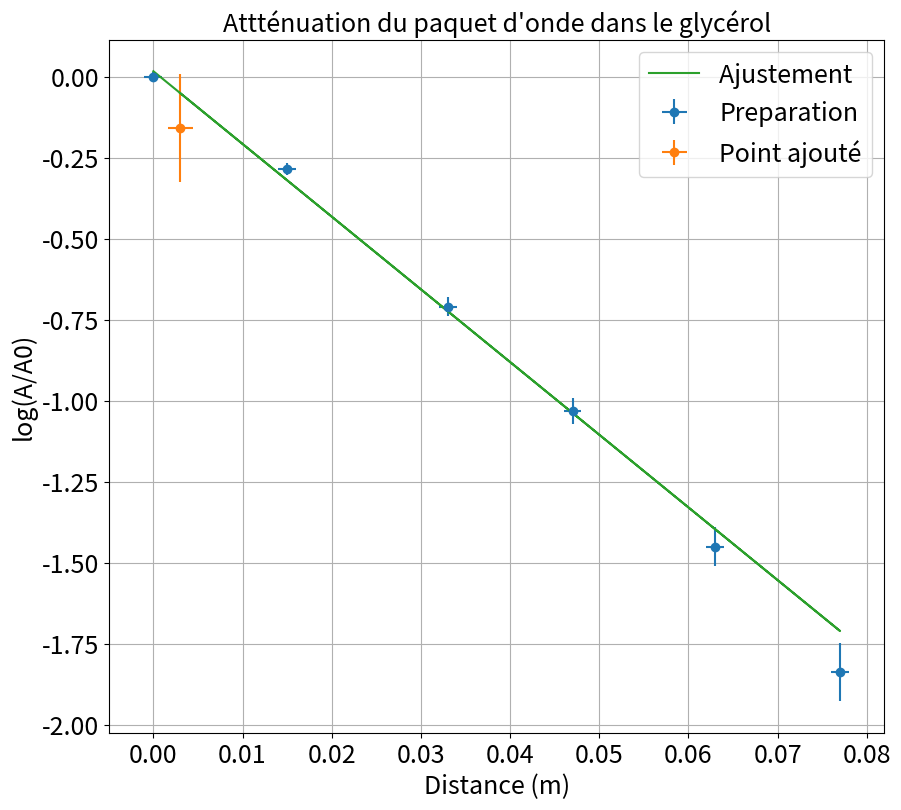
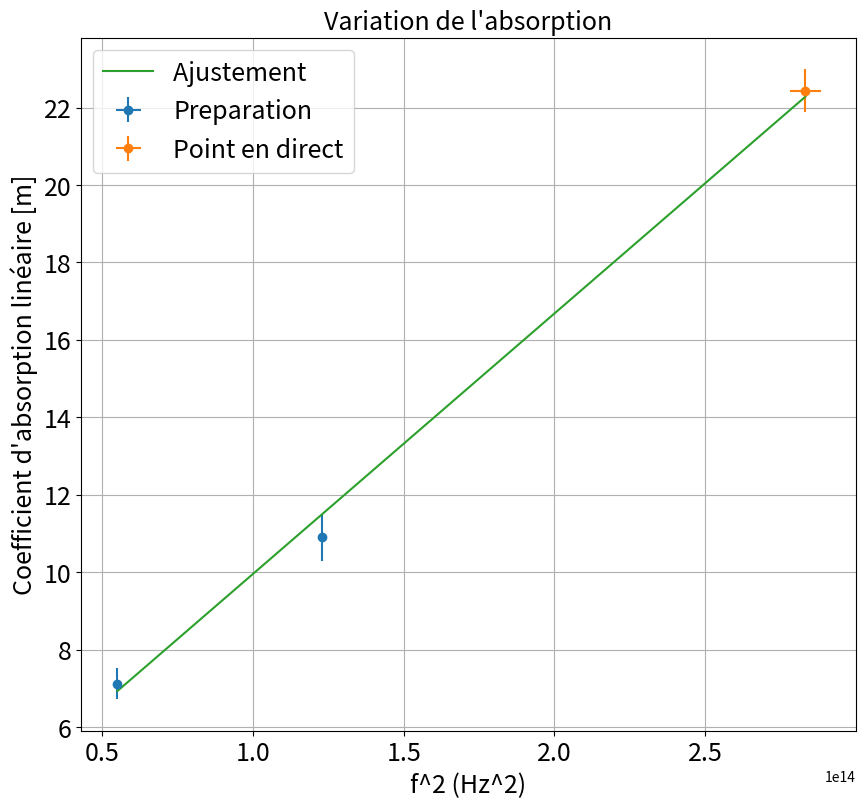

These charts were generated, in order, by the following Python code:
import numpy as np
import scipy as sp
import matplotlib.pyplot as plt
from scipy.optimize import curve_fit



ftsize=18

freq=1 # Mettre à 1 pour verifier la dependance en frequence.
'''
Prendre le module ECHOSCOPE.
Prendre la cuve sur lequel on peut translater la sonde réceptrice
Brancher la sonde émettrice et faire adaptation d'impédance sur l'entrée de cuve.
Placer la sonde réceptrice dans le bon sens et faire le trigger sur l'enveloppe a priori le trigger est pourrave
Mesurer l'amplitude du pic recu, le temps de propagation et la distance emetteur recepteur à partir d'une distance donnée. Nous avions comencé à 3cm l'un de l'autre pour la posito de reference.

L'idée de la manip est de montrer l'attenuation d'une onde acoustique dans un fluide.
Nous allons dans un premier temps montrer que comment cette amplitude decroit


Puis nous evaluerons l'evolution du facteur de relaxation avec la fréquence.
La fréquence peut se voir en regardant au sein du pulse l'oscillation produite. En fait la sonde envoie pendant un certain temps un signal d'une certaine amplitude avec une certaine fréquence.

'''


### Point en live
Tlive=np.array([1.12e-6/3]) #Mesure du temps entre trois oscillations (microsec)

xlive_in=np.array([6])*1e-2 #Position du récepteur (m)
ylive_in=np.array([0.6]) # Amplitude du maximum (V)

xliverr_in=np.array([1])*1e-3
yliverr_in=np.array([0.05])

if len(xlive_in)>0:
    xlive=xlive_in#-Position[0]
    ylive=np.log(ylive_in)#/Amplitude[0])
else:
    xlive=np.array([])
    ylive=np.array([])


if len(xlive_in)>0:
    xliverr=xliverr_in*np.sqrt(2)
    yliverr=2*yliverr_in/ylive_in
else:
    xliverr=np.array([])
    yliverr=np.array([])


### Données


#Autres fréquences mesurées.
'''
T=2.54e-6/3
Amplitude=np.array([1.27,1.23,1.14,1.056,0.975,0.893,0.856])
temps=np.array([0,6.4,13.38,18.54,24.96,29.86,34.5])*1e-6
Position=np.array([6.3,7.5,8.9,9.9,11.2,12.1,13])*1e-2

T=1.7e-6/3
Amplitude=np.array([1.42,1.337,1.287,1.143,1.03,0.906,0.806,0.656])
temps=np.array([0,19,24.2,34.2,42.5,48,54.6,64.1])*1e-6
Position=np.array([3,4.5,5.4,7.4,9,10,11.2,13.1])*1e-2
'''

T=1.12e-6/3 #Période du signal
Amplitude=np.array([0.704,0.529,0.346,0.251,0.165,0.112])
temps=np.array([0,8.3,17.76,24.94,33.18,40.9])*1e-6
Position=np.array([5.7,7.2,9,10.4,12,13.4])*1e-2

#print(Position/temps)

cson=1915
f=1/T
Amplitude_dat=Amplitude/Amplitude[0]#Normalise l'amplitude
Position_dat=Position-Position[0]#Pour que la position initiale soit la référence
decrement=np.log(Amplitude_dat)

xdata=Position_dat
ydata=decrement


if len(xlive_in)>0:
    xlive=xlive_in-Position[0]
    ylive=np.log(ylive_in/Amplitude[0])

### Incertitudes

dAmplitude=10e-3
dtemps=140e-9
dPosition=1e-3

xerrdata=np.array([dPosition]*len(xdata))
yerrdata=dAmplitude/Amplitude


if len(xliverr) >0 :
    xerr=np.concatenate((xerrdata,xliverr))
    yerr=np.concatenate((yerrdata,yliverr))

if len(xliverr)== 0 :
    xerr=xerrdata
    yerr=yerrdata

### Données fit

debut=0
fin=len(xdata)+1

if len(xlive) >0 :
    xlive=np.array(xlive)
    ylive=np.array(ylive)
    xfit=np.concatenate((xdata[debut:fin],xlive))
    yfit=np.concatenate((ydata[debut:fin],ylive))


if len(xlive) == 0 :
    xfit=xdata[debut:fin]
    yfit=ydata[debut:fin]


### Noms axes et titre

ystr="log(A/A0)"
xstr="Distance (m)"
titlestr="Attténuation du paquet d'onde dans le glycérol"

### Ajustement

def func(x,a,b):
    return  a*x + b

popt, pcov = curve_fit(func, xfit, yfit,sigma=yerr[debut:fin],absolute_sigma=True)
a,b=popt
ua,ub=np.sqrt(pcov[0,0]),np.sqrt(pcov[1,1])
print('\nAtténuation à une fréquence donnée')
print("y =  ax + b \na = " + str(a) + "\nb = " + str(b))
print("ua = " + str(ua) + "\nub = " + str(ub) )

### Tracé de la courbe

plt.figure(figsize=(10,9))
plt.errorbar(xdata,ydata,yerr=yerrdata,fmt='o',xerr=xerrdata,label='Preparation')
if len(xlive)>0:
    plt.errorbar(xlive,ylive,yerr=yliverr,xerr=xliverr,fmt='o',label='Point ajouté')
plt.plot(xfit,func(xfit,a,b),label='Ajustement ')
plt.title(titlestr,fontsize=ftsize)
plt.grid(True)
plt.xticks(fontsize=ftsize)
plt.yticks(fontsize=ftsize)
plt.legend(fontsize=ftsize)
plt.xlabel(xstr,fontsize=ftsize)
plt.ylabel(ystr,fontsize=ftsize)
plt.show()


### Récupération paramètres de fit



eta=1.49
rho=1.26e3
omega=2*np.pi*f
cson=1915
alpha_th=eta*omega**2/(2*rho*cson**3) # On suppose ici le fluide incompressible, on a pas trop moyen de le verifier.


print('\nalpha_th : ' + str(alpha_th)+ ' m')

alpha=np.abs(a)

print('alpha_exp : ' + str(alpha)+ ' m')
print('u(alpha_exp) : ' + str(ua)+ ' m')


## Verification hypothèses

'''
On verifie que le temps de relaxation du fluide est bien plus petit que la periode d'oscillation.
'''

tau=eta/(rho*cson**2)
print('omega*tau = '+str(omega*tau)) # On verifie bien que cette approximation est valide.












if freq==1:



    ### Point en live

    Tlive=np.array([1.12])*1e-6/3 #Mesure du temps entre trois oscillations (microsec)
    dTlive=np.array([0.01])*1e-6/3

    xlive=(2*np.pi/Tlive)**2
    ylive=np.array([-a])

    xliverr=2*(2*np.pi/Tlive)*2*np.pi*dTlive/Tlive**2
    yliverr=np.array([ua])

    ### Données
    T=np.array([2.54e-6/3,1.7e-6/3])

    f2=(2*np.pi/T)**2
    alpha=np.array([7.12,10.9])

    xdata=f2
    ydata=alpha

    ### Incertitudes
    dT=0.01e-6/3
    ualpha=np.array([0.4,0.6])

    uf2 = 2*(2*np.pi/T)*2*np.pi*dT/T**2

    xerrdata=uf2
    yerrdata=ualpha


    if len(xliverr) >0 :
        xerr=np.concatenate((xerrdata,xliverr))
        yerr=np.concatenate((yerrdata,yliverr))

    if len(xliverr)== 0 :
        xerr=xerrdata
        yerr=yerrdata

    ### Données fit

    debut=0  #
    fin=len(xdata)+1

    if len(xlive) >0 :
        xlive=np.array(xlive)
        ylive=np.array(ylive)
        xfit=np.concatenate((xdata[debut:fin],xlive))
        yfit=np.concatenate((ydata[debut:fin],ylive))


    if len(xlive) == 0 :
        xfit=xdata[debut:fin]
        yfit=ydata[debut:fin]


    poptf, pcovf = curve_fit(func, xfit, yfit,sigma=yerr[debut:fin],absolute_sigma=True)
    af,bf=poptf
    uaf,ubf=np.sqrt(pcovf[0,0]),np.sqrt(pcovf[1,1])


    plt.figure(figsize=(10,9))
    plt.errorbar(xdata,ydata,yerr=yerrdata,xerr=xerrdata,fmt='o',label='Preparation')
    if len(xlive)>0:
        plt.errorbar(xlive,ylive,yerr=yliverr,xerr=xliverr,fmt='o',label='Point en direct')
    plt.plot(xfit,func(xfit,*poptf),label='Ajustement ')
    plt.title('Variation de l\'absorption',fontsize=ftsize)
    plt.grid(True)
    plt.xticks(fontsize=ftsize)
    plt.yticks(fontsize=ftsize)
    plt.legend(fontsize=ftsize)
    plt.xlabel('f^2 (Hz^2)',fontsize=ftsize)
    plt.ylabel('Coefficient d\'absorption linéaire [m]',fontsize=ftsize)
    plt.show()

    ## Extraction du parametre de fit

    print('\nAjustement en fonction de la fréquence \n')
    print("y =  ax + b \na = " + str(af) + "\nb = " + str(bf))
    print("ua = " + str(uaf) + "\nub = " + str(ubf) )


    Pth=eta/(2*rho*cson**3)
    print('Valeur théorique de la pente : ' + str(Pth) + ' m s^2') # Commenter qu'on pourrait peut être remettre en cause avec la seconde viscoité. Peut être aussi que l'on ne connait pas assez bien le parametre de viscosité ou la vitesse du son dans le glycerol.